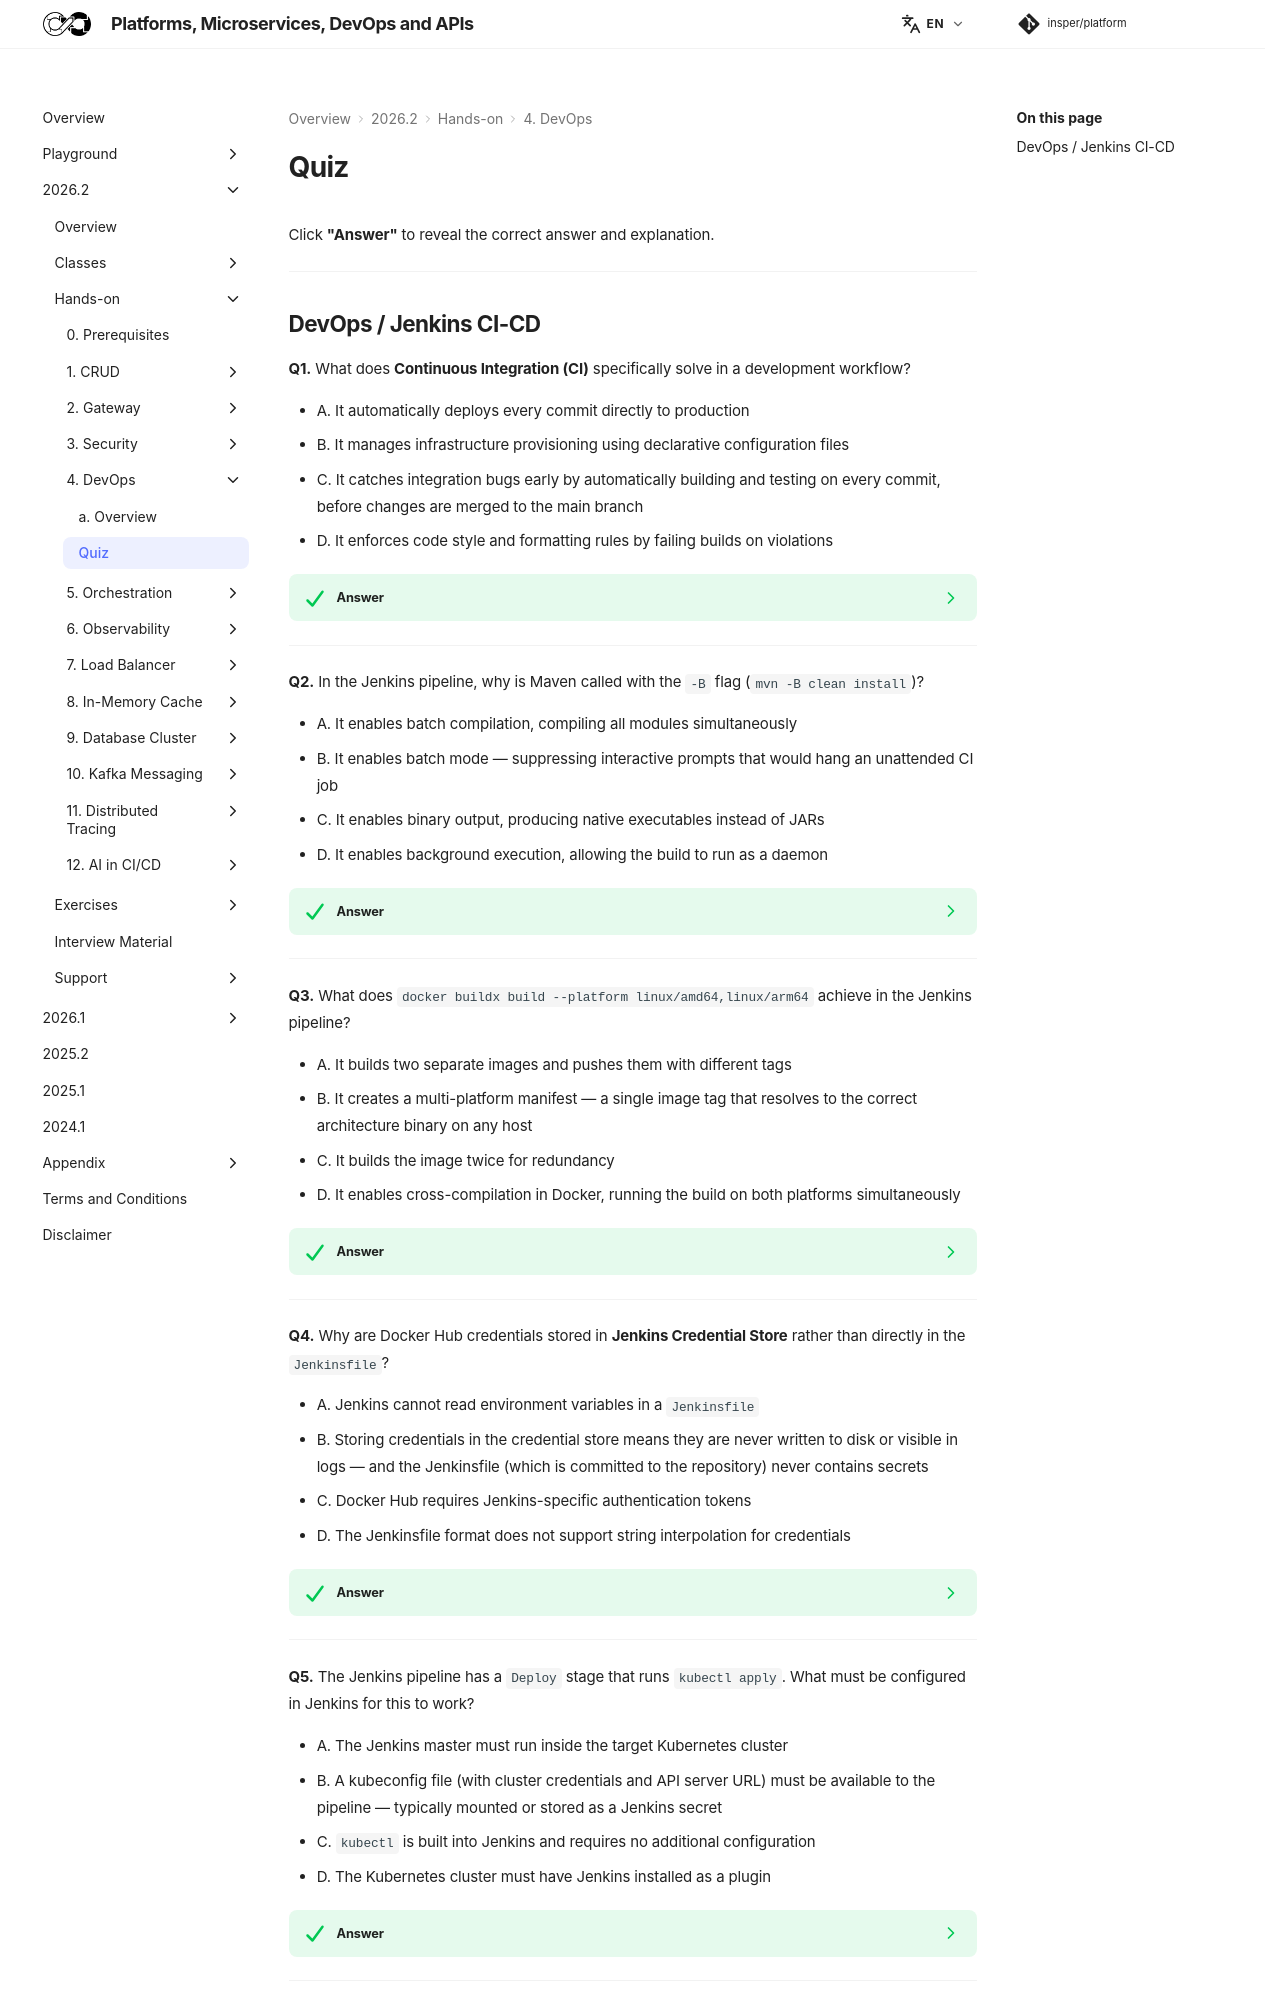

repository: Insper/platform · page: 2026.2/hands-on/4/quiz/index.html · generator: mkdocs

Click **"Answer"** to reveal the correct answer and explanation.

---

## DevOps / Jenkins CI-CD

**Q1.** What does **Continuous Integration (CI)** specifically solve in a development workflow?

- A. It automatically deploys every commit directly to production
- B. It manages infrastructure provisioning using declarative configuration files
- C. It catches integration bugs early by automatically building and testing on every commit, before changes are merged to the main branch
- D. It enforces code style and formatting rules by failing builds on violations

??? success "Answer"
    **C — Catches integration bugs early.**

    Without CI, developers integrate their changes infrequently. When they do, they discover conflicts and bugs that have accumulated over days or weeks — the longer the delay, the harder the merge. CI forces frequent small integrations and runs automated tests on each one, catching problems when they are cheap to fix.

---

**Q2.** In the Jenkins pipeline, why is Maven called with the `-B` flag (`mvn -B clean install`)?

- A. It enables batch compilation, compiling all modules simultaneously
- B. It enables batch mode — suppressing interactive prompts that would hang an unattended CI job
- C. It enables binary output, producing native executables instead of JARs
- D. It enables background execution, allowing the build to run as a daemon

??? success "Answer"
    **B — Batch mode disables interactive prompts.**

    CI pipelines run unattended with no terminal. Maven's default output includes progress indicators and may prompt for input in certain situations. `-B` (batch mode) disables these, producing machine-friendly output and preventing the build from hanging waiting for input that will never come.

---

**Q3.** What does `docker buildx build --platform linux/amd64,linux/arm64` achieve in the Jenkins pipeline?

- A. It builds two separate images and pushes them with different tags
- B. It creates a multi-platform manifest — a single image tag that resolves to the correct architecture binary on any host
- C. It builds the image twice for redundancy
- D. It enables cross-compilation in Docker, running the build on both platforms simultaneously

??? success "Answer"
    **B — Multi-platform manifest under one tag.**

    Developers often use Apple Silicon Macs (arm64) while production runs on x86 servers (amd64). A multi-platform build creates both binaries and publishes them under a single tag (e.g., `myapp:latest`). Docker automatically selects the correct binary for the host architecture when pulling.

---

**Q4.** Why are Docker Hub credentials stored in **Jenkins Credential Store** rather than directly in the `Jenkinsfile`?

- A. Jenkins cannot read environment variables in a `Jenkinsfile`
- B. Storing credentials in the credential store means they are never written to disk or visible in logs — and the Jenkinsfile (which is committed to the repository) never contains secrets
- C. Docker Hub requires Jenkins-specific authentication tokens
- D. The Jenkinsfile format does not support string interpolation for credentials

??? success "Answer"
    **B — Secrets never written to disk or visible in logs.**

    Jenkins injects credentials at runtime via `withCredentials([usernamePassword(...)])`. The actual token is masked in console output (`****`), never stored in the workspace, and never appears in the Jenkinsfile. Hardcoding credentials in the Jenkinsfile would commit them to the repository — a critical security vulnerability.

---

**Q5.** The Jenkins pipeline has a `Deploy` stage that runs `kubectl apply`. What must be configured in Jenkins for this to work?

- A. The Jenkins master must run inside the target Kubernetes cluster
- B. A kubeconfig file (with cluster credentials and API server URL) must be available to the pipeline — typically mounted or stored as a Jenkins secret
- C. `kubectl` is built into Jenkins and requires no additional configuration
- D. The Kubernetes cluster must have Jenkins installed as a plugin

??? success "Answer"
    **B — kubeconfig with cluster credentials.**
